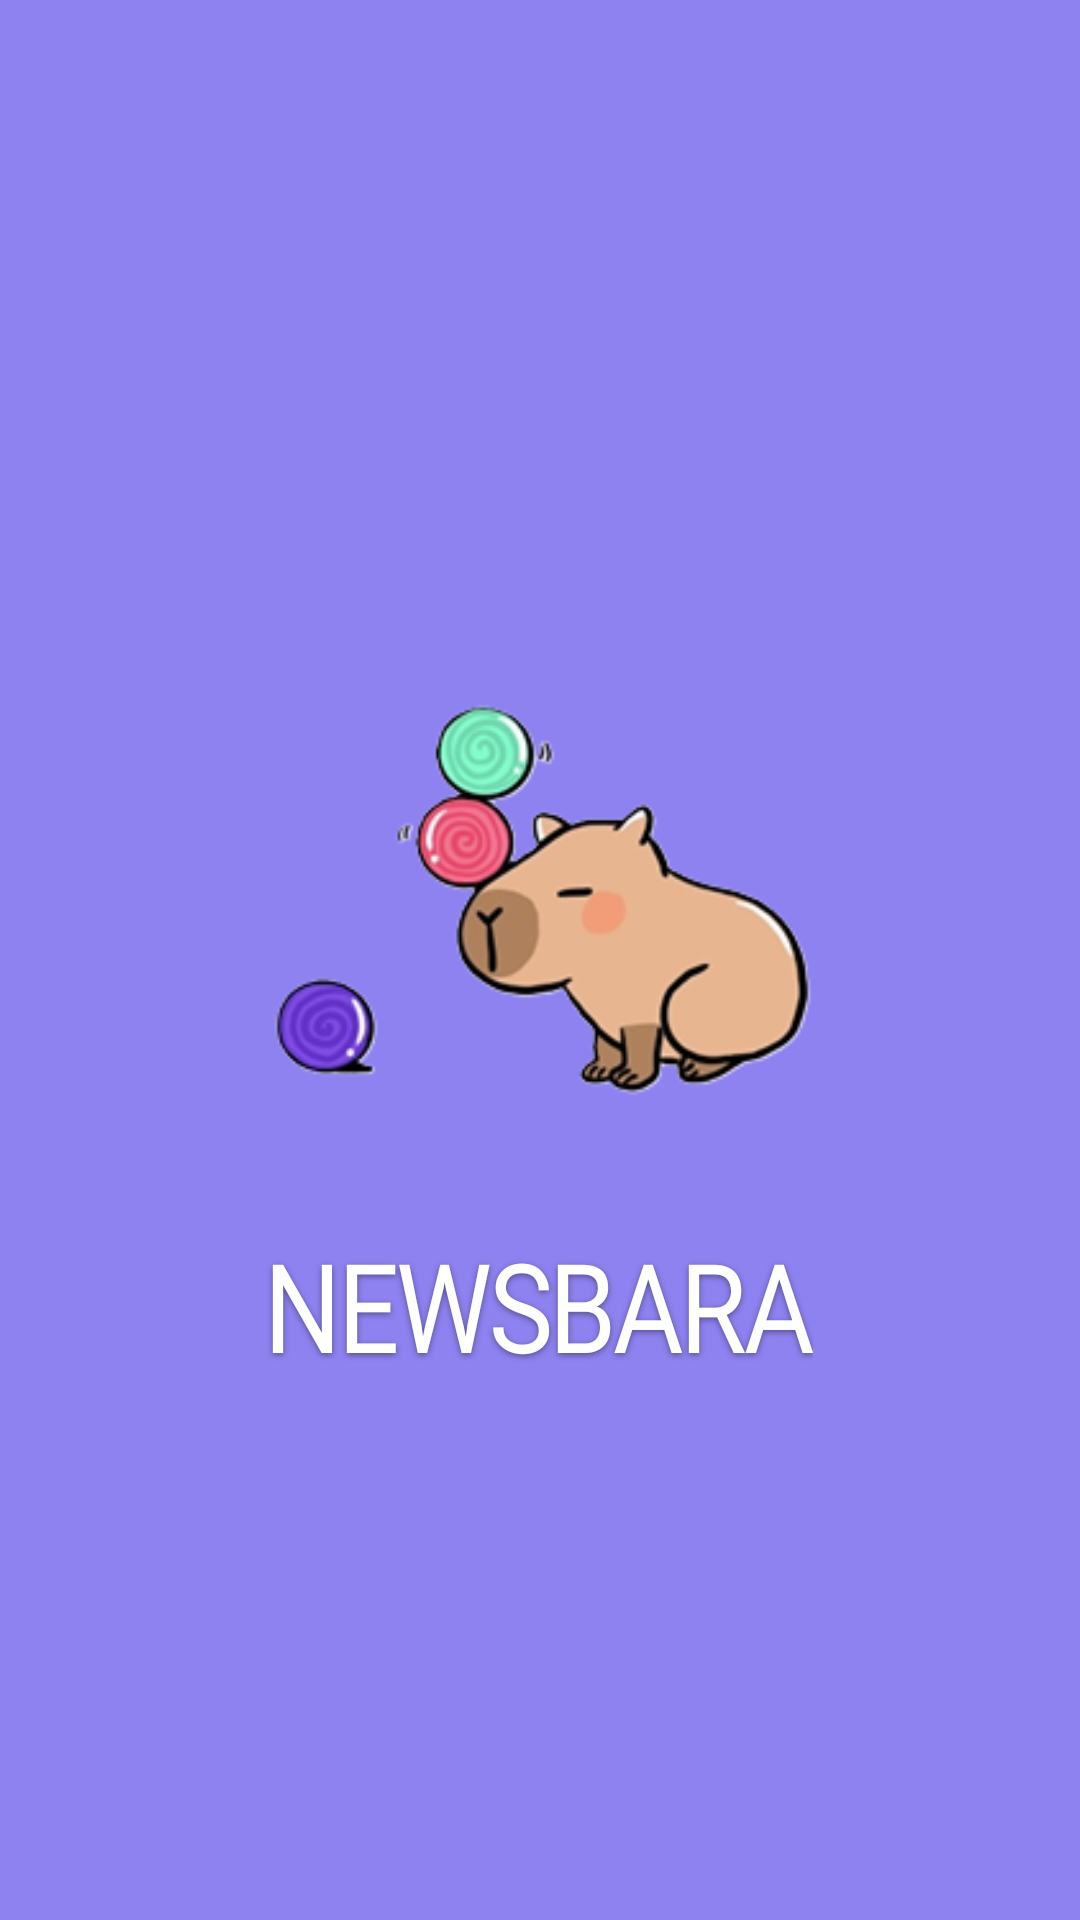

This screen was rendered from an Android layout file. Write that file and the resources it references.
<!-- AndroidManifest.xml: application theme Theme.Newsbara -->
<!-- res/layout/splash_screen.xml -->
<?xml version="1.0" encoding="utf-8"?>
<RelativeLayout xmlns:android="http://schemas.android.com/apk/res/android"
    android:layout_width="match_parent"
    android:layout_height="match_parent"
    android:background="#8E82F1">

    <LinearLayout
        android:layout_width="wrap_content"
        android:layout_height="wrap_content"
        android:orientation="vertical"
        android:layout_centerInParent="true"
        android:gravity="center">

        <ImageView
            android:id="@+id/logoImage"
            android:layout_width="240dp"
            android:layout_height="230dp"
            android:src="@drawable/newsbara"
            />

        <TextView
            android:id="@+id/logoText"
            android:layout_width="wrap_content"
            android:layout_height="wrap_content"
            android:text="NEWSBARA"
            android:fontFamily="@font/rubik_mono"
            android:textColor="#FFFFFF"
            android:textSize="36sp"
            android:scaleY="1.15"
            android:letterSpacing="-0.03"
            android:layout_marginTop="0dp"
            android:shadowColor="#66000000"
            android:shadowDx="0"
            android:shadowDy="1"
            android:shadowRadius="4"/>
    </LinearLayout>

</RelativeLayout>
<!-- resources referenced by this layout -->
<resources>
  <!-- drawable newsbara: png bitmap (drawable, 31577 bytes) -->
  <style name="Theme.Newsbara" parent="Base.Theme.Newsbara" />
  <style name="Base.Theme.Newsbara" parent="Theme.Material3.DayNight.NoActionBar" />
</resources>
